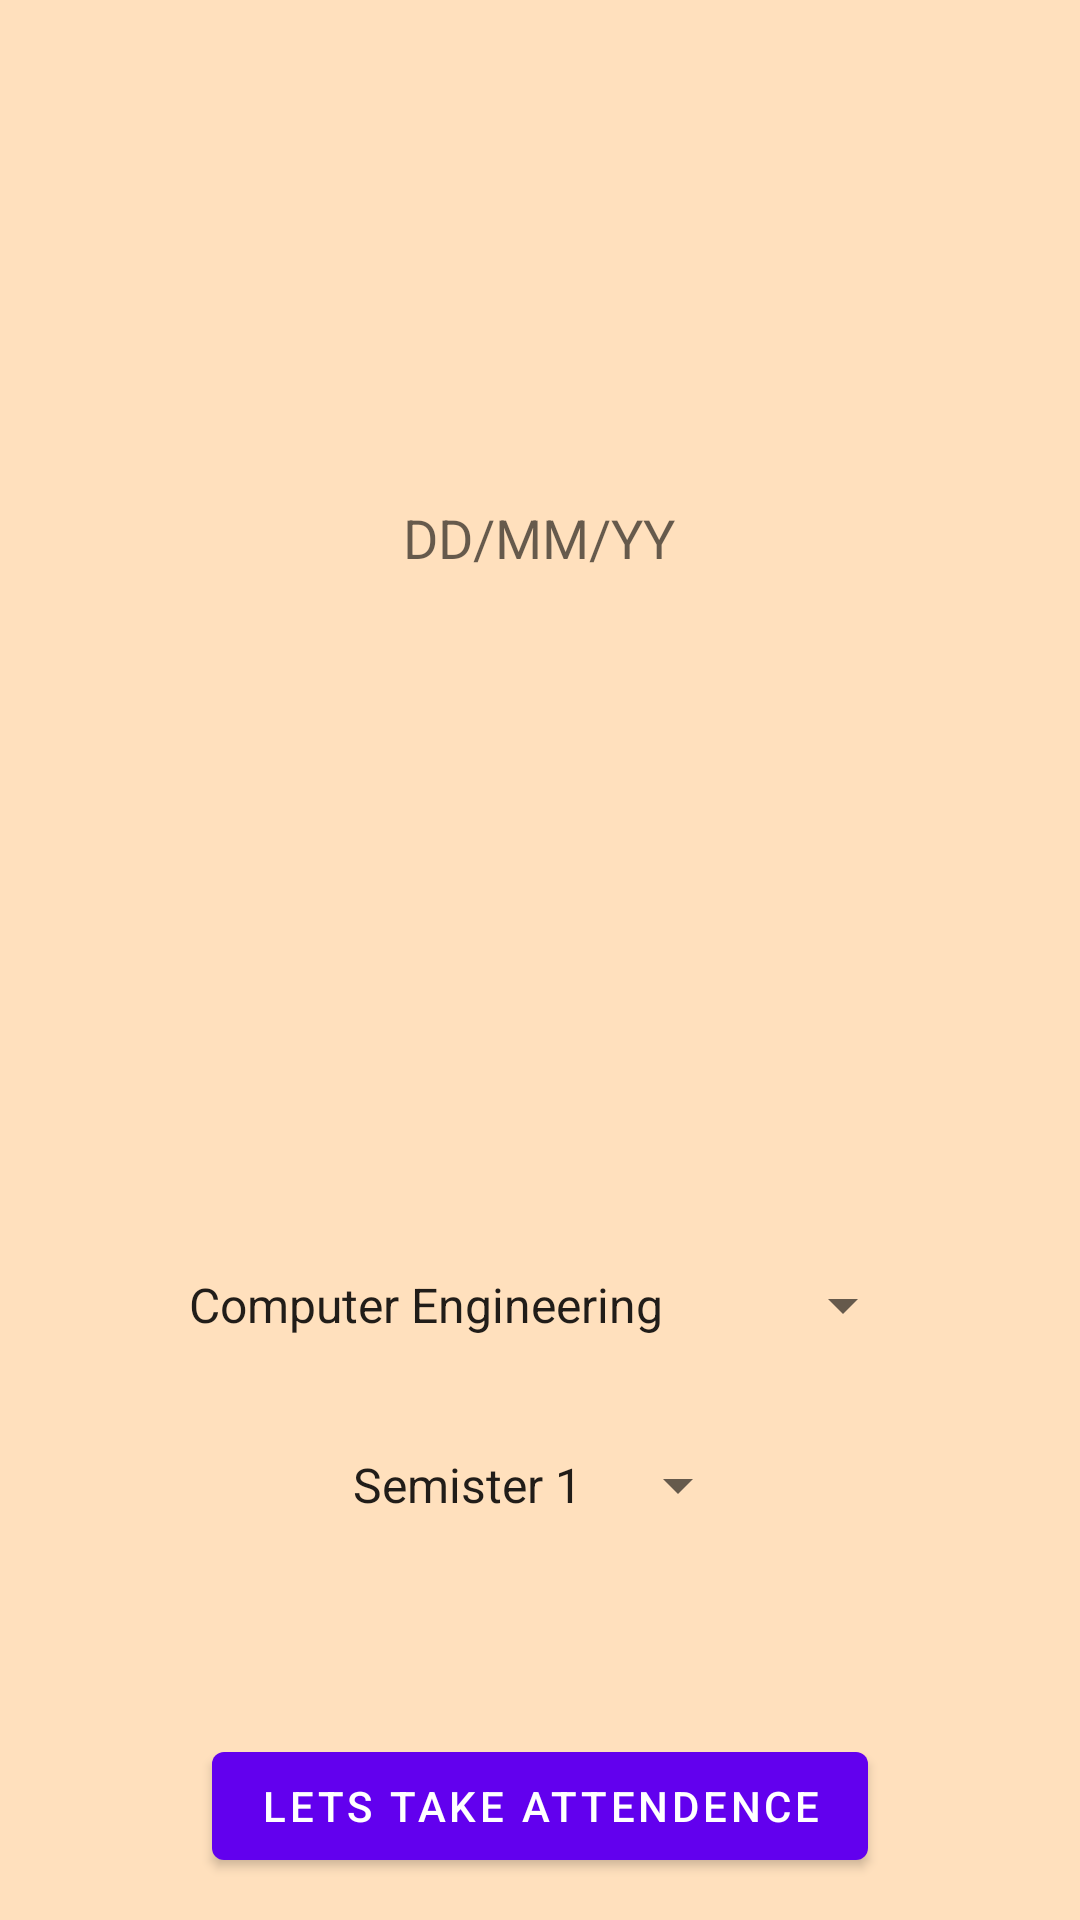

Android layout source for this screen:
<!-- AndroidManifest.xml: application theme AppTheme -->
<!-- res/layout/attendence.xml -->
<?xml version="1.0" encoding="utf-8"?>
<RelativeLayout xmlns:android="http://schemas.android.com/apk/res/android"
    xmlns:app="http://schemas.android.com/apk/res-auto"
    xmlns:tools="http://schemas.android.com/tools"
    android:layout_width="match_parent"
    android:layout_height="match_parent"
    android:background="@color/colorAccent"
    tools:context="com.example.pattu.getattendence.attendenceFragment">

   <Button
       android:id="@+id/button"
       android:layout_width="wrap_content"
       android:layout_height="wrap_content"
       android:text="Lets Take Attendence"
       android:layout_marginBottom="14dp"
       android:layout_alignParentBottom="true"
       android:layout_centerHorizontal="true" />


   <Spinner
       android:id="@+id/spinner"
       android:layout_width="250dip"
       android:layout_height="wrap_content"
       android:entries="@array/branch"
       android:layout_marginBottom="36dp"
       android:layout_above="@+id/spinner2"
       android:layout_centerHorizontal="true" />

   <Spinner
       android:id="@+id/spinner2"
       android:layout_width="wrap_content"
       android:layout_height="wrap_content"
       android:entries="@array/semister"
       android:layout_marginBottom="71dp"
       android:layout_above="@+id/button"
       android:layout_centerHorizontal="true" />

   <TextView
       android:id="@+id/getDate"
       android:layout_width="wrap_content"
       android:layout_height="wrap_content"
       android:text=""
       android:hint="DD/MM/YY"
       android:textSize="18dp"
       android:layout_below="@+id/imageView5"
       android:layout_centerHorizontal="true"
       android:layout_marginTop="47dp" />

   <ImageView
       android:layout_width="120dip"
       android:layout_height="120dip"
       app:srcCompat="@mipmap/timeschedule"
       android:id="@+id/imageView5"
       android:layout_alignParentTop="true"
       android:layout_centerHorizontal="true" />

</RelativeLayout>
<!-- resources referenced by this layout -->
<resources>
  <string-array name="branch">
          <item>Computer Engineering</item>
          <item>Mechanical Engineering</item>
          <item>Chemical Engineering</item>
          <item>Electronic and Communication Engineering</item>
          <item>Electrical Engineering</item>
          <item>Polymer Technology</item>
      </string-array>
  <string-array name="semister">
          <item>Semister 1</item>
          <item>Semister 2</item>
          <item>Semister 3</item>
          <item>Semister 4</item>
          <item>Semister 5</item>
          <item>Semister 6</item>
      </string-array>
  <color name="colorAccent">#ffe0bd</color>
</resources>
